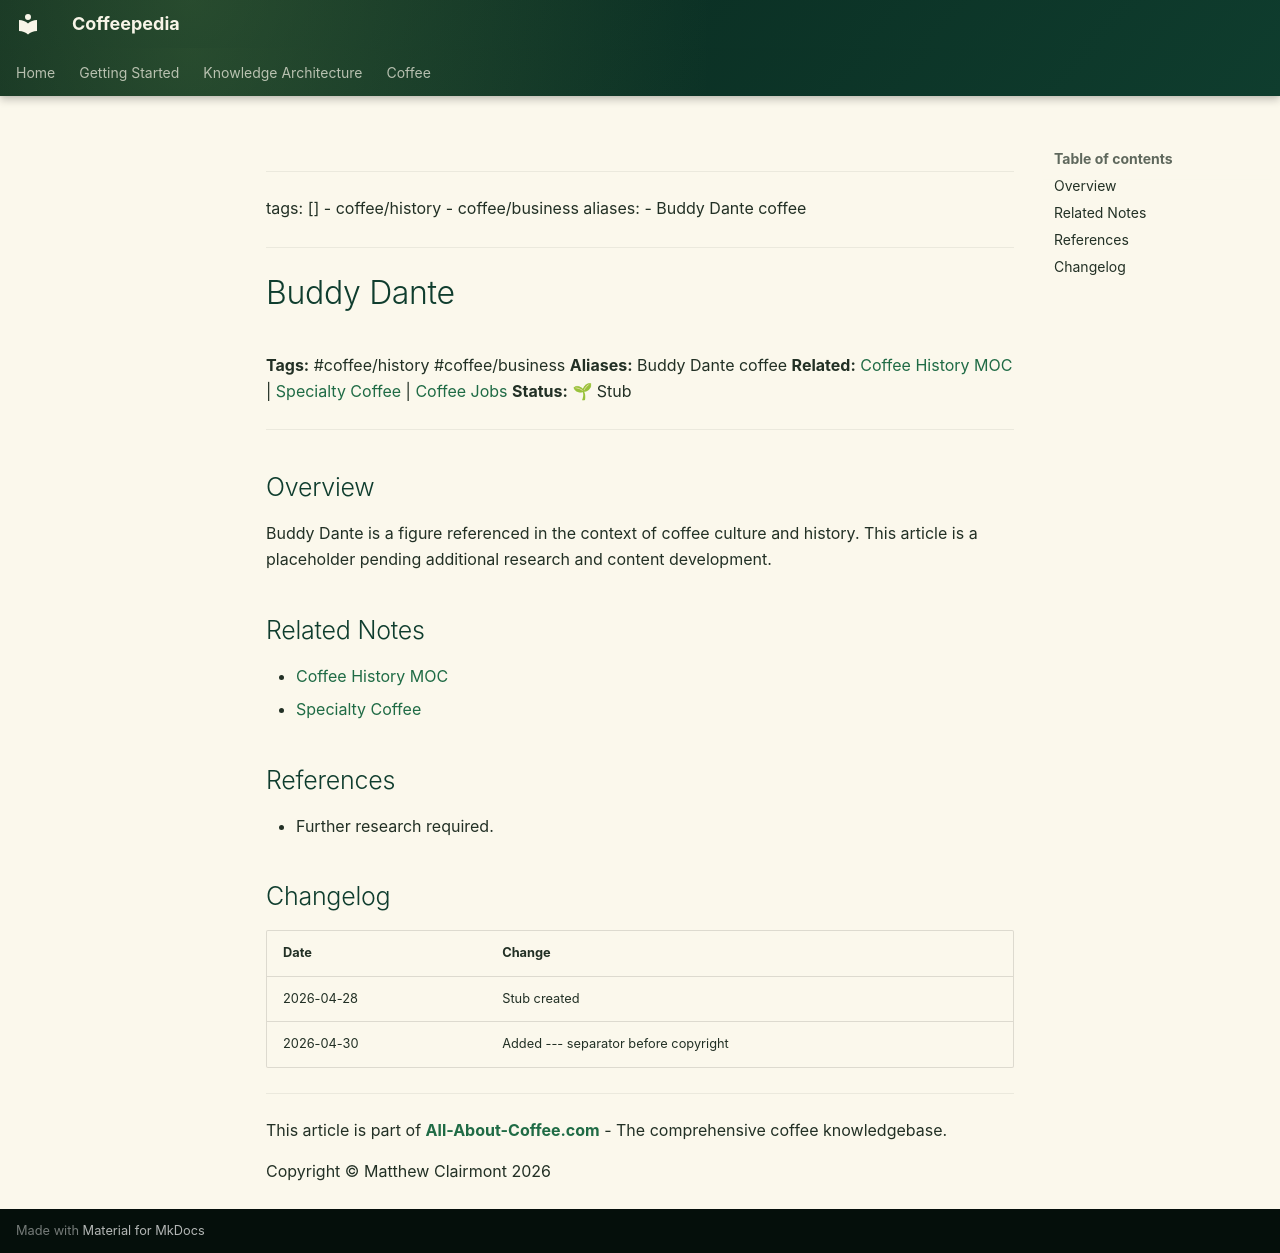

repository: Vauldt/all-about-coffee · page: coffee/coffee-history/buddy-dante/index.html · generator: mkdocs

---
tags: []
  - coffee/history
  - coffee/business
aliases:
  - Buddy Dante coffee
---

# Buddy Dante

**Tags:** #coffee/history #coffee/business
**Aliases:** Buddy Dante coffee
**Related:** [Coffee History MOC](../maps-of-content/coffee-history-moc.md) | [Specialty Coffee](../specialty-coffee/specialty-coffee.md) | [Coffee Jobs](../coffee-business/coffee-jobs.md)
**Status:** 🌱 Stub

---

## Overview

Buddy Dante is a figure referenced in the context of coffee culture and history. This article is a placeholder pending additional research and content development.

## Related Notes

- [Coffee History MOC](../maps-of-content/coffee-history-moc.md)
- [Specialty Coffee](../specialty-coffee/specialty-coffee.md)

## References

- Further research required.

## Changelog

| Date | Change |
| :--- | :--- |
| 2026-04-28 | Stub created |
| 2026-04-30 | Added --- separator before copyright |

---

This article is part of **[All-About-Coffee.com](http://All-About-Coffee.com)** - The comprehensive coffee knowledgebase.

Copyright © Matthew Clairmont 2026
